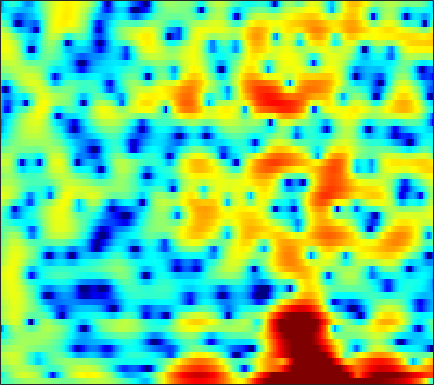

The table this chart was drawn from, first rows:
-2.9572, -2.6543, -2.2113, -1.7419, -1.3842, -0.93998, -0.52589, -0.23476, 0.11017, 0.40538, 0.65147, 0.80232, 0.95452, 1.0587, 1.0944, 1.0999, 1.0487, 0.98568, 0.87008, 0.73222, 0.56814, 0.43593, 0.25631, 0.07975
-5.42, -4.04, -2.4, -1.01, -0.1252, 0.8623, 1.655, 2.134, 2.631, 2.975, 3.174, 3.23, 3.177, 2.973, 2.718, 2.231, 1.556, 0.9108, -0.1742, -1.575, -3.386, -5.128, -8.168, -12.14
-1.242, -0.7539, -0.1245, 0.4502, 0.8352, 1.268, 1.599, 1.777, 1.914, 1.942, 1.861, 1.734, 1.481, 1.142, 0.8394, 0.3861, -0.1085, -0.5081, -1.05, -1.589, -2.098, -2.438, -2.783, -2.947
0.5245, 1.149, 1.817, 2.315, 2.577, 2.777, 2.804, 2.704, 2.404, 1.898, 1.173, 0.4752, -0.674, -2.083, -3.289, -4.972, -6.381, -6.898, -6.621, -5.598, -4.393, -3.544, -2.559, -1.748
1.478, 1.909, 2.383, 2.731, 2.903, 3.01, 2.97, 2.834, 2.502, 1.981, 1.256, 0.5694, -0.5454, -1.887, -3.004, -4.514, -5.674, -6.003, -5.608, -4.643, -3.567, -2.841, -2.053, -1.486
-0.1664, 0.2237, 0.6799, 1.062, 1.292, 1.524, 1.669, 1.716, 1.698, 1.588, 1.396, 1.209, 0.9154, 0.5942, 0.3523, 0.0535, -0.1937, -0.3359, -0.4704, -0.5601, -0.6229, -0.6743, -0.7788, -0.9554
-2.344, -1.883, -1.287, -0.7241, -0.3341, 0.1277, 0.5112, 0.7446, 0.9871, 1.15, 1.242, 1.273, 1.268, 1.232, 1.186, 1.109, 1.018, 0.9399, 0.8222, 0.6825, 0.5161, 0.3626, 0.1098, -0.2141
-5.925, -5.019, -3.742, -2.536, -1.738, -0.8421, -0.1484, 0.245, 0.6229, 0.8605, 0.9868, 1.033, 1.05, 1.05, 1.055, 1.081, 1.124, 1.163, 1.207, 1.223, 1.188, 1.117, 0.9539, 0.7071
-11.5, -7.707, -4.359, -2.089, -0.8624, 0.2964, 1.003, 1.279, 1.336, 1.073, 0.5465, 0.02661, -0.6977, -1.236, -1.37, -1.124, -0.5212, 0.01609, 0.6971, 1.236, 1.587, 1.721, 1.745, 1.61
-0.6528, 0.115, 1.183, 2.15, 2.728, 3.245, 3.426, 3.316, 2.782, 1.728, -0.004704, -1.909, -5.828, -13.65, -22.22, -9.423, -4.49, -2.36, -0.56, 0.4783, 0.9824, 1.085, 0.9245, 0.4743
0.7993, 1.515, 2.334, 2.987, 3.349, 3.644, 3.702, 3.583, 3.194, 2.553, 1.69, 0.9452, -0.06439, -0.9054, -1.302, -1.478, -1.386, -1.261, -1.179, -1.295, -1.671, -2.148, -3.11, -4.492
0.2505, 1.118, 2.053, 2.75, 3.131, 3.463, 3.594, 3.563, 3.374, 3.035, 2.561, 2.131, 1.495, 0.818, 0.295, -0.4146, -1.145, -1.715, -2.518, -3.386, -4.329, -5.096, -6.219, -7.457
1.092, 1.778, 2.54, 3.126, 3.447, 3.718, 3.82, 3.785, 3.599, 3.25, 2.754, 2.288, 1.549, 0.6717, -0.07902, -1.202, -2.48, -3.542, -5.069, -6.67, -8.218, -9.204, -10.1, -10.5
1.996, 2.541, 3.149, 3.606, 3.846, 4.019, 4.029, 3.93, 3.651, 3.207, 2.613, 2.065, 1.195, 0.1496, -0.7575, -2.162, -3.843, -5.344, -7.806, -11.09, -16.01, -22.38, -27.49, -18.04
2.122, 2.717, 3.341, 3.772, 3.968, 4.057, 3.954, 3.754, 3.329, 2.745, 2.01, 1.377, 0.4377, -0.5853, -1.399, -2.555, -3.791, -4.788, -6.216, -7.707, -9.109, -9.89, -10.26, -9.88
2.224, 2.904, 3.575, 3.991, 4.136, 4.113, 3.836, 3.462, 2.756, 1.815, 0.6623, -0.2973, -1.613, -2.827, -3.573, -4.267, -4.648, -4.798, -4.905, -4.97, -4.992, -4.976, -4.89, -4.747
2.717, 3.356, 3.99, 4.369, 4.473, 4.361, 3.943, 3.405, 2.357, 0.8709, -1.142, -3.098, -6.528, -11.12, -14.13, -12.5, -9.136, -7.317, -5.653, -4.567, -3.833, -3.439, -3.049, -2.74
2.219, 2.918, 3.665, 4.163, 4.358, 4.358, 4.058, 3.617, 2.719, 1.452, -0.2144, -1.747, -4.082, -6.372, -7.494, -7.587, -6.653, -5.873, -5.012, -4.433, -4.063, -3.869, -3.662, -3.454
0.5555, 1.615, 2.721, 3.5, 3.889, 4.154, 4.136, 3.956, 3.51, 2.834, 1.966, 1.233, 0.2028, -0.817, -1.516, -2.361, -3.134, -3.708, -4.548, -5.475, -6.444, -7.07, -7.555, -7.507
-0.1994, 0.9193, 2.107, 2.987, 3.466, 3.888, 4.067, 4.055, 3.862, 3.477, 2.94, 2.454, 1.702, 0.8469, 0.144, -0.9023, -2.129, -3.224, -5.037, -7.495, -11.15, -15.54, -28.42, -18.02
-0.1709, 0.6762, 1.663, 2.47, 2.932, 3.355, 3.564, 3.587, 3.431, 3.115, 2.653, 2.219, 1.563, 0.843, 0.2564, -0.5689, -1.47, -2.221, -3.347, -4.648, -6.02, -6.949, -7.669, -7.555
-1.381, -0.3493, 0.8009, 1.688, 2.174, 2.573, 2.711, 2.649, 2.362, 1.866, 1.172, 0.5609, -0.2967, -1.098, -1.593, -2.012, -2.163, -2.145, -2.047, -1.93, -1.81, -1.709, -1.529, -1.323
-2.951, -1.584, -0.2521, 0.6227, 1.043, 1.325, 1.302, 1.086, 0.5416, -0.3622, -1.654, -2.921, -5.098, -7.762, -9.499, -9.557, -7.233, -5.343, -3.247, -1.631, -0.4093, 0.3159, 1.085, 1.687
-2.31, -1.762, -1.206, -0.8904, -0.8027, -0.8496, -1.079, -1.369, -1.952, -2.791, -3.946, -5.114, -7.173, -9.794, -11.63, -11.4, -8.408, -6.117, -3.597, -1.648, -0.1202, 0.8014, 1.782, 2.538
-1.866, -2.056, -2.42, -2.893, -3.287, -3.829, -4.283, -4.538, -4.761, -4.886, -5.023, -5.156, -5.281, -5.32, -5.149, -4.623, -3.748, -2.933, -1.744, -0.5767, 0.4982, 1.223, 2.068, 2.741
-1.71, -2.401, -3.665, -5.337, -6.837, -8.993, -10.48, -10.44, -9.296, -7.881, -6.726, -5.998, -5.193, -4.477, -3.923, -3.138, -2.283, -1.601, -0.6722, 0.2389, 1.1, 1.693, 2.403, 3.007
-0.5087, -1.219, -2.655, -4.896, -7.25, -11.71, -16.65, -15.42, -11.34, -8.777, -7.361, -6.69, -6.106, -5.46, -4.897, -3.928, -2.8, -1.935, -0.8633, 0.1002, 0.9489, 1.518, 2.194, 2.827
2.064, 1.854, 1.203, 0.2348, -0.6512, -1.834, -2.883, -3.452, -4.119, -4.91, -6.044, -7.416, -9.956, -12.38, -11.73, -8.396, -5.432, -3.823, -2.303, -1.382, -0.8655, -0.6085, -0.2056, 0.4407
3.657, 3.688, 3.497, 3.134, 2.715, 2.051, 1.275, 0.6088, -0.4383, -1.742, -3.435, -5.033, -7.556, -9.549, -9.369, -7.365, -5.339, -4.285, -3.606, -3.773, -5.011, -6.836, -10.67, -11.24
2.741, 2.859, 2.896, 2.775, 2.582, 2.189, 1.672, 1.192, 0.4776, -0.3159, -1.181, -1.786, -2.517, -3.029, -3.212, -3.223, -3.129, -3.092, -3.262, -3.767, -4.672, -5.615, -6.696, -6.408
0.8979, 1.236, 1.524, 1.583, 1.528, 1.298, 0.9208, 0.5746, 0.0716, -0.459, -0.9404, -1.284, -1.643, -1.909, -2.042, -2.14, -2.177, -2.188, -2.178, -2.173, -2.124, -2.035, -1.793, -1.326
-0.222, 0.4041, 0.8753, 1.011, 0.9057, 0.5561, 0.01125, -0.4663, -1.143, -1.743, -2.188, -2.404, -2.55, -2.571, -2.553, -2.497, -2.379, -2.235, -1.937, -1.518, -1.012, -0.5667, 0.05427, 0.6547
0.8481, 1.355, 1.63, 1.524, 1.138, 0.2617, -1.044, -2.271, -4.185, -5.815, -6.44, -6.095, -5.29, -4.633, -4.368, -4.318, -4.42, -4.405, -3.994, -2.977, -1.6, -0.5429, 0.7578, 1.824
2.398, 2.617, 2.641, 2.296, 1.755, 0.5569, -1.362, -3.439, -7.655, -15.43, -16.7, -11.02, -7.337, -5.816, -5.639, -6.571, -9.315, -13.49, -18.32, -9.32, -4.165, -1.654, 0.6948, 2.283
1.22, 1.506, 1.71, 1.624, 1.388, 0.7946, -0.09918, -0.9338, -2.095, -3.045, -3.504, -3.48, -3.258, -3.144, -3.285, -3.843, -4.701, -5.248, -5.165, -3.828, -1.939, -0.5894, 0.8881, 1.952
-1.788, -1.16, -0.5211, -0.0805, 0.1097, 0.2168, 0.1898, 0.09498, -0.07367, -0.2402, -0.3495, -0.4068, -0.4453, -0.4902, -0.5332, -0.6077, -0.6504, -0.6226, -0.4496, -0.1237, 0.3171, 0.6556, 1.057, 1.33
-4.543, -3.631, -2.613, -1.753, -1.225, -0.6412, -0.1851, 0.09319, 0.3826, 0.6058, 0.7865, 0.8939, 1.006, 1.085, 1.124, 1.159, 1.173, 1.177, 1.176, 1.164, 1.121, 1.062, 0.919, 0.6843
-6.554, -5.531, -4.25, -3.116, -2.339, -1.433, -0.6612, -0.156, 0.4324, 0.927, 1.325, 1.578, 1.843, 2.038, 2.134, 2.199, 2.189, 2.132, 1.982, 1.751, 1.427, 1.125, 0.6317, 0.03596
-8.82, -7.415, -5.715, -4.257, -3.288, -2.139, -1.128, -0.4636, 0.327, 1.009, 1.585, 1.952, 2.357, 2.66, 2.818, 2.926, 2.912, 2.813, 2.557, 2.146, 1.582, 1.055, 0.2258, -0.7282
-10.08, -8.377, -6.579, -5.086, -4.104, -2.885, -1.753, -0.9782, -0.0471, 0.775, 1.507, 1.986, 2.545, 2.999, 3.265, 3.499, 3.57, 3.495, 3.205, 2.668, 1.86, 1.057, -0.2611, -1.835
-7.815, -7.619, -7.221, -6.487, -5.689, -4.417, -3.11, -2.169, -1.066, -0.1363, 0.6883, 1.256, 2.013, 2.735, 3.24, 3.818, 4.203, 4.325, 4.218, 3.752, 2.866, 1.874, 0.0334, -2.587
-7.627, -9.967, -13.85, -15.05, -12.21, -8.42, -5.812, -4.539, -3.426, -2.871, -2.62, -2.329, -1.47, -0.01308, 1.225, 2.757, 3.94, 4.553, 4.974, 4.937, 4.436, 3.758, 2.414, 0.5456
-6.991, -9.168, -11.88, -12.69, -11.47, -9.162, -7.335, -6.482, -6.251, -7.25, -10.34, -15.86, -17.57, -7.32, -3.398, -0.03617, 2.148, 3.246, 4.162, 4.565, 4.548, 4.309, 3.738, 2.963
-6.738, -8.083, -9.214, -9.248, -8.672, -7.565, -6.474, -5.781, -5.279, -5.256, -5.485, -5.535, -4.775, -2.994, -1.437, 0.4316, 1.893, 2.683, 3.37, 3.683, 3.685, 3.514, 3.137, 2.669
-9.838, -14.29, -20.71, -14.18, -10.34, -6.999, -4.734, -3.527, -2.278, -1.348, -0.6075, -0.08223, 0.6145, 1.361, 1.91, 2.57, 3.053, 3.272, 3.334, 3.128, 2.66, 2.166, 1.383, 0.5706
-5.408, -6.683, -7.456, -6.515, -5.148, -3.286, -1.662, -0.6377, 0.4763, 1.361, 2.051, 2.479, 2.946, 3.291, 3.469, 3.585, 3.519, 3.329, 2.844, 2.048, 0.8806, -0.272, -2.249, -4.735
-1.488, -1.49, -1.333, -0.9586, -0.5555, 0.0933, 0.7574, 1.235, 1.791, 2.244, 2.591, 2.776, 2.942, 2.996, 2.964, 2.803, 2.493, 2.128, 1.436, 0.4475, -0.9307, -2.301, -4.757, -8.255
0.07703, 0.4209, 0.8127, 1.148, 1.373, 1.644, 1.865, 1.977, 2.066, 2.075, 2.02, 1.938, 1.785, 1.607, 1.454, 1.215, 0.9189, 0.6391, 0.1584, -0.4852, -1.316, -2.069, -3.209, -4.411
1.443, 1.845, 2.236, 2.482, 2.575, 2.581, 2.457, 2.273, 1.922, 1.451, 0.8953, 0.4492, -0.1327, -0.6076, -0.8595, -1.029, -1.05, -1.011, -0.9606, -0.9965, -1.15, -1.354, -1.711, -2.16
2.926, 3.26, 3.537, 3.631, 3.576, 3.316, 2.856, 2.373, 1.52, 0.4207, -0.9481, -2.127, -3.806, -5.307, -5.897, -5.642, -4.57, -3.624, -2.506, -1.642, -1.062, -0.8124, -0.6922, -0.7939
3.834, 4.108, 4.281, 4.221, 4.026, 3.569, 2.863, 2.168, 0.9678, -0.5993, -2.655, -4.701, -8.516, -15.42, -33.39, -15.05, -8.869, -6.23, -3.807, -2.145, -1.002, -0.4198, 0.004575, 0.07945
3.853, 4.074, 4.128, 3.916, 3.596, 2.993, 2.176, 1.423, 0.2612, -1.104, -2.684, -3.967, -5.758, -7.272, -7.831, -7.518, -6.259, -5.06, -3.436, -1.963, -0.739, -0.02016, 0.6353, 0.8899
3.436, 3.488, 3.27, 2.772, 2.239, 1.335, 0.328, -0.4834, -1.538, -2.56, -3.576, -4.325, -5.325, -6.242, -6.785, -7.109, -6.709, -5.864, -4.25, -2.417, -0.7456, 0.3178, 1.422, 2.111
2.098, 1.831, 1.16, 0.1122, -0.9226, -2.636, -4.552, -5.857, -7.077, -7.474, -7.446, -7.569, -8.125, -9.394, -11.11, -15.08, -19.41, -14.79, -8.576, -4.501, -1.593, 0.06636, 1.736, 2.924
-0.6024, -1.085, -2.031, -3.456, -4.959, -7.746, -12.23, -18.03, -31.1, -16.66, -12.42, -10.86, -9.936, -9.952, -10.39, -11.16, -11, -9.624, -6.825, -4.004, -1.586, -0.07969, 1.574, 2.855
-3.877, -4.133, -4.621, -5.389, -6.219, -7.676, -9.422, -10.6, -11.46, -11.19, -10.32, -9.596, -8.808, -8.164, -7.695, -6.985, -6.053, -5.173, -3.779, -2.27, -0.7674, 0.2897, 1.564, 2.654
-8.219, -7.243, -6.238, -5.721, -5.627, -5.82, -6.255, -6.655, -7.152, -7.524, -7.746, -7.79, -7.643, -7.206, -6.699, -5.799, -4.726, -3.839, -2.618, -1.402, -0.227, 0.609, 1.627, 2.539
-10.04, -7.27, -5.028, -3.816, -3.359, -3.199, -3.442, -3.878, -4.709, -5.821, -7.146, -8.206, -9.246, -9.231, -8.409, -6.724, -4.937, -3.708, -2.271, -1.032, 0.01856, 0.7188, 1.573, 2.346
